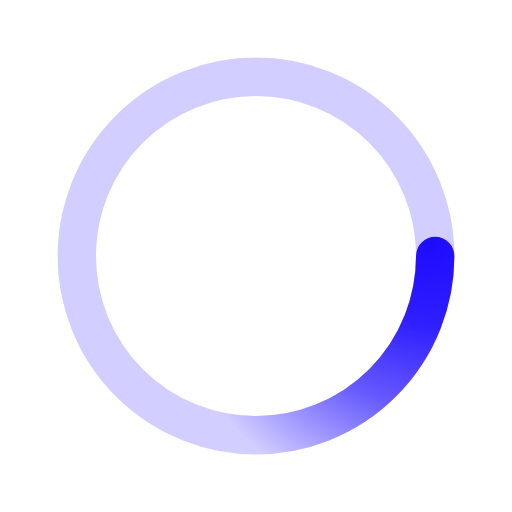
t = 0.00 s
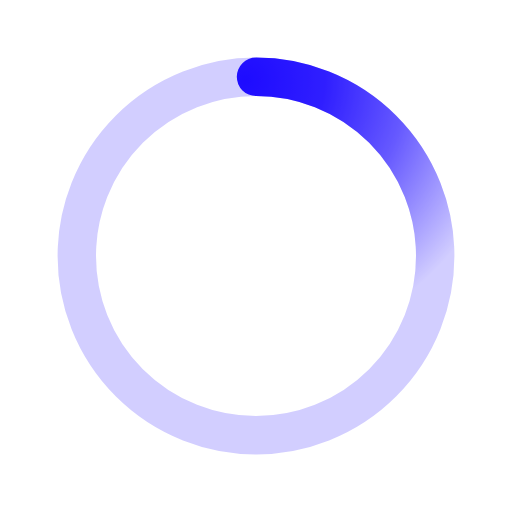
t = 0.50 s
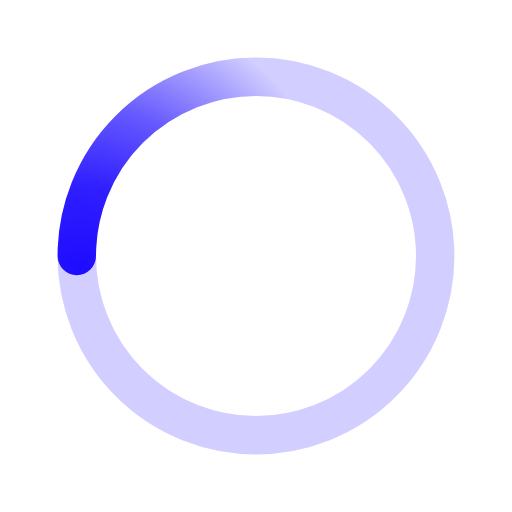
t = 1.00 s
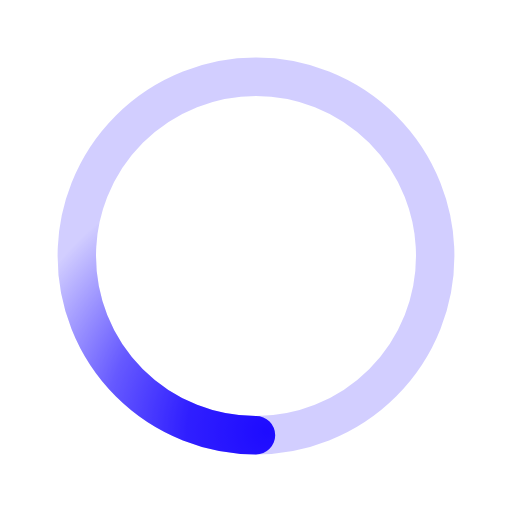
t = 1.50 s

The animated SVG that drew these frames (rendered in a browser with its animation timeline set to each time). Animation: 1 SMIL element (animateTransform=1); one cycle of 2.00 s, repeats indefinitely.

﻿<svg xmlns='http://www.w3.org/2000/svg' viewBox='0 0 200 200'><radialGradient id='a5' cx='.66' fx='.66' cy='.3125' fy='.3125' gradientTransform='scale(1.5)'><stop offset='0' stop-color='#1E0CFF'></stop><stop offset='.3' stop-color='#1E0CFF' stop-opacity='.9'></stop><stop offset='.6' stop-color='#1E0CFF' stop-opacity='.6'></stop><stop offset='.8' stop-color='#1E0CFF' stop-opacity='.3'></stop><stop offset='1' stop-color='#1E0CFF' stop-opacity='0'></stop></radialGradient><circle transform-origin='center' fill='none' stroke='url(#a5)' stroke-width='15' stroke-linecap='round' stroke-dasharray='200 1000' stroke-dashoffset='0' cx='100' cy='100' r='70'><animateTransform type='rotate' attributeName='transform' calcMode='spline' dur='2' values='360;0' keyTimes='0;1' keySplines='0 0 1 1' repeatCount='indefinite'></animateTransform></circle><circle transform-origin='center' fill='none' opacity='.2' stroke='#1E0CFF' stroke-width='15' stroke-linecap='round' cx='100' cy='100' r='70'></circle></svg>